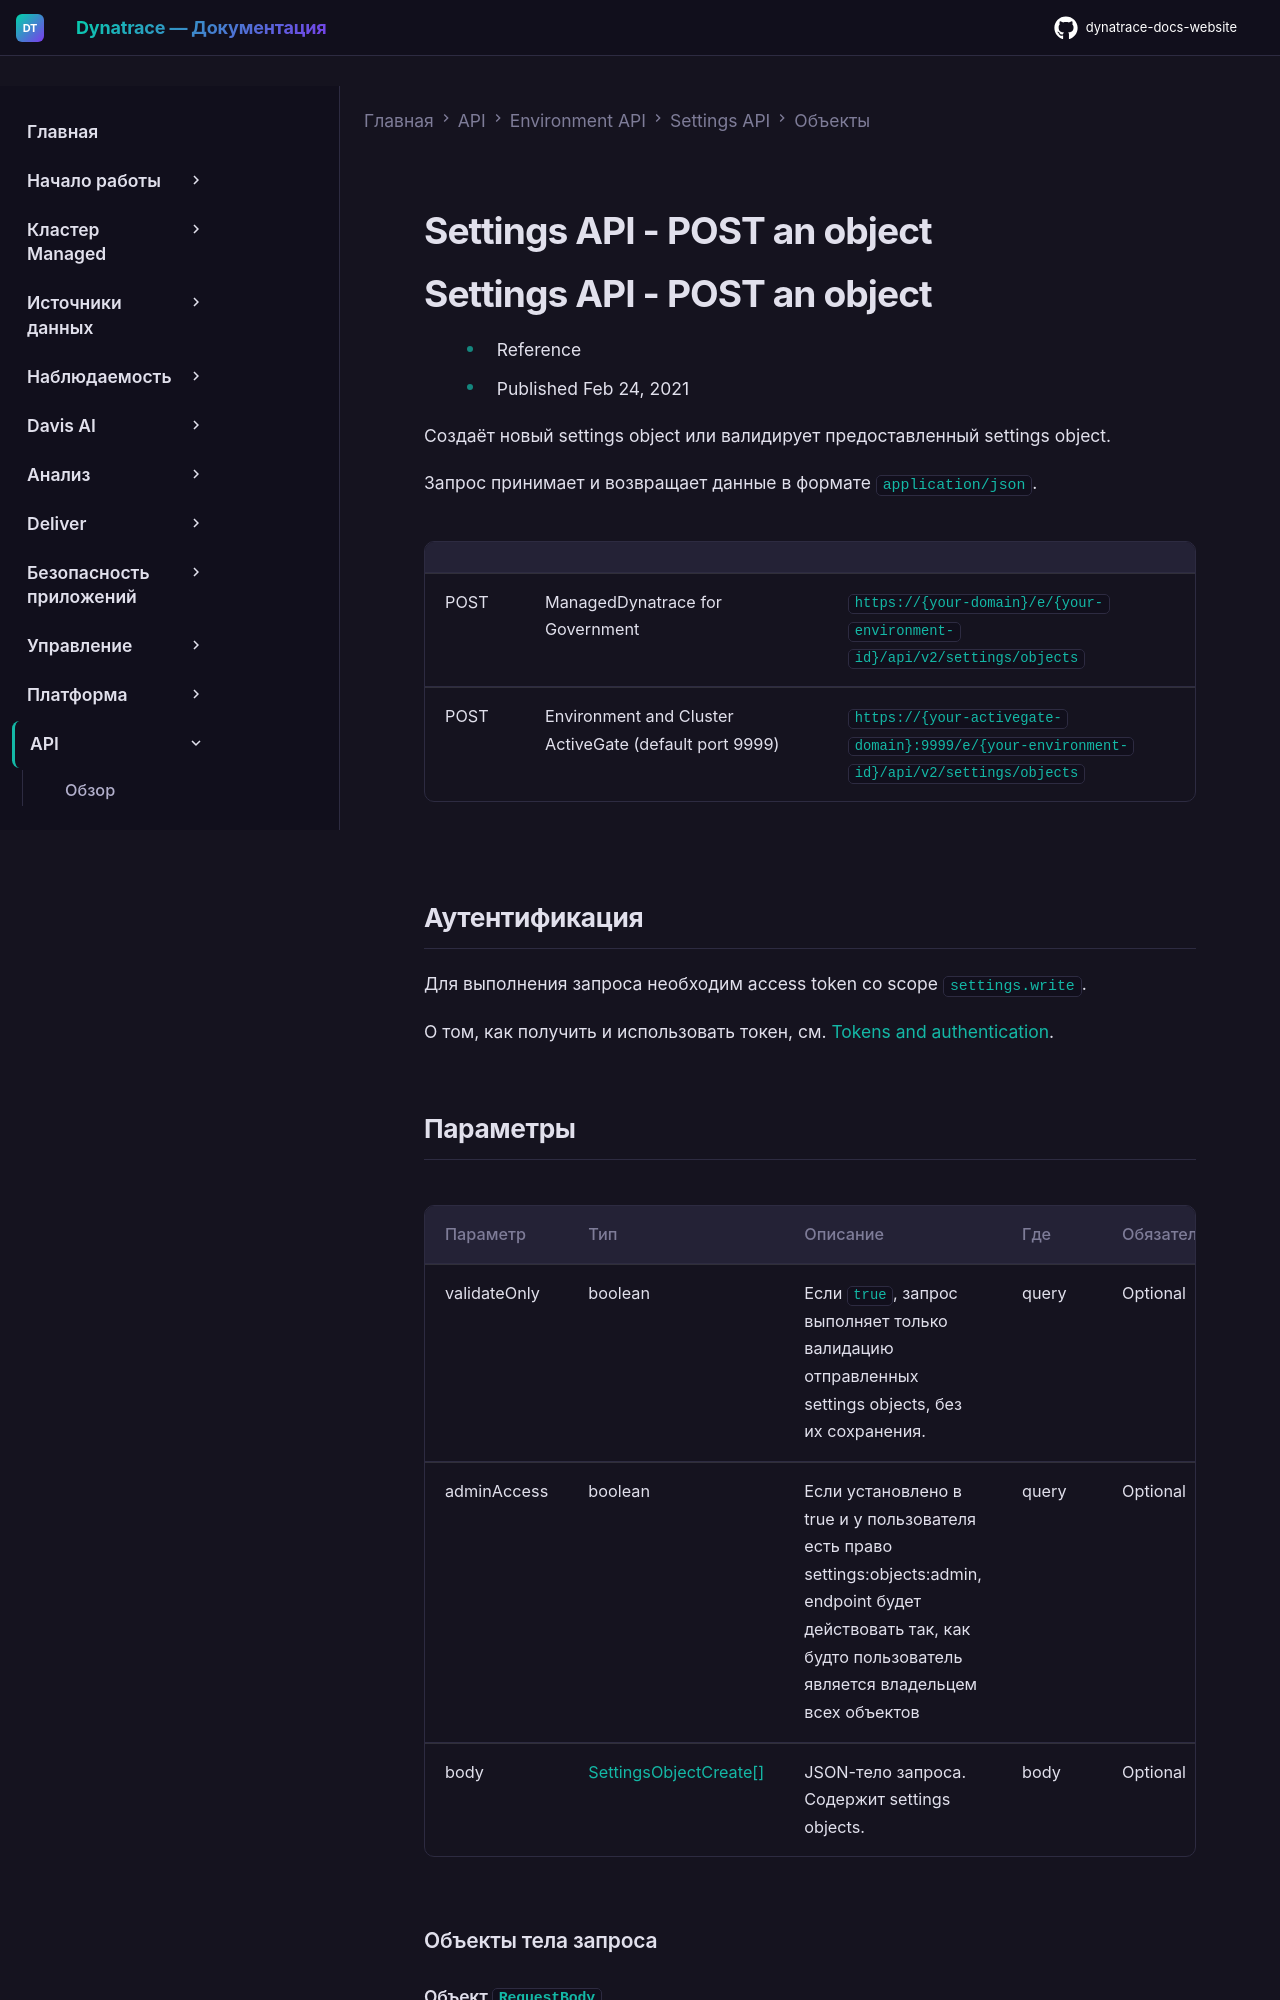

repository: Yerkebulan-Ardabayev/dynatrace-docs-website · page: managed-ru/dynatrace-api/environment-api/settings/objects/post-object/index.html · generator: mkdocs

---
title: Settings API - POST an object
source: https://docs.dynatrace.com/managed/dynatrace-api/environment-api/settings/objects/post-object
scraped: 2026-05-12T11:31:22.650832
---

# Settings API - POST an object

# Settings API - POST an object

* Reference
* Published Feb 24, 2021

Создаёт новый settings object или валидирует предоставленный settings object.

Запрос принимает и возвращает данные в формате `application/json`.

|  |  |  |
| --- | --- | --- |
| POST | ManagedDynatrace for Government | `https://{your-domain}/e/{your-environment-id}/api/v2/settings/objects` |
| POST | Environment and Cluster ActiveGate (default port 9999) | `https://{your-activegate-domain}:9999/e/{your-environment-id}/api/v2/settings/objects` |

## Аутентификация

Для выполнения запроса необходим access token со scope `settings.write`.

О том, как получить и использовать токен, см. [Tokens and authentication](/managed/discover-dynatrace/references/dynatrace-api/basics/dynatrace-api-authentication).
